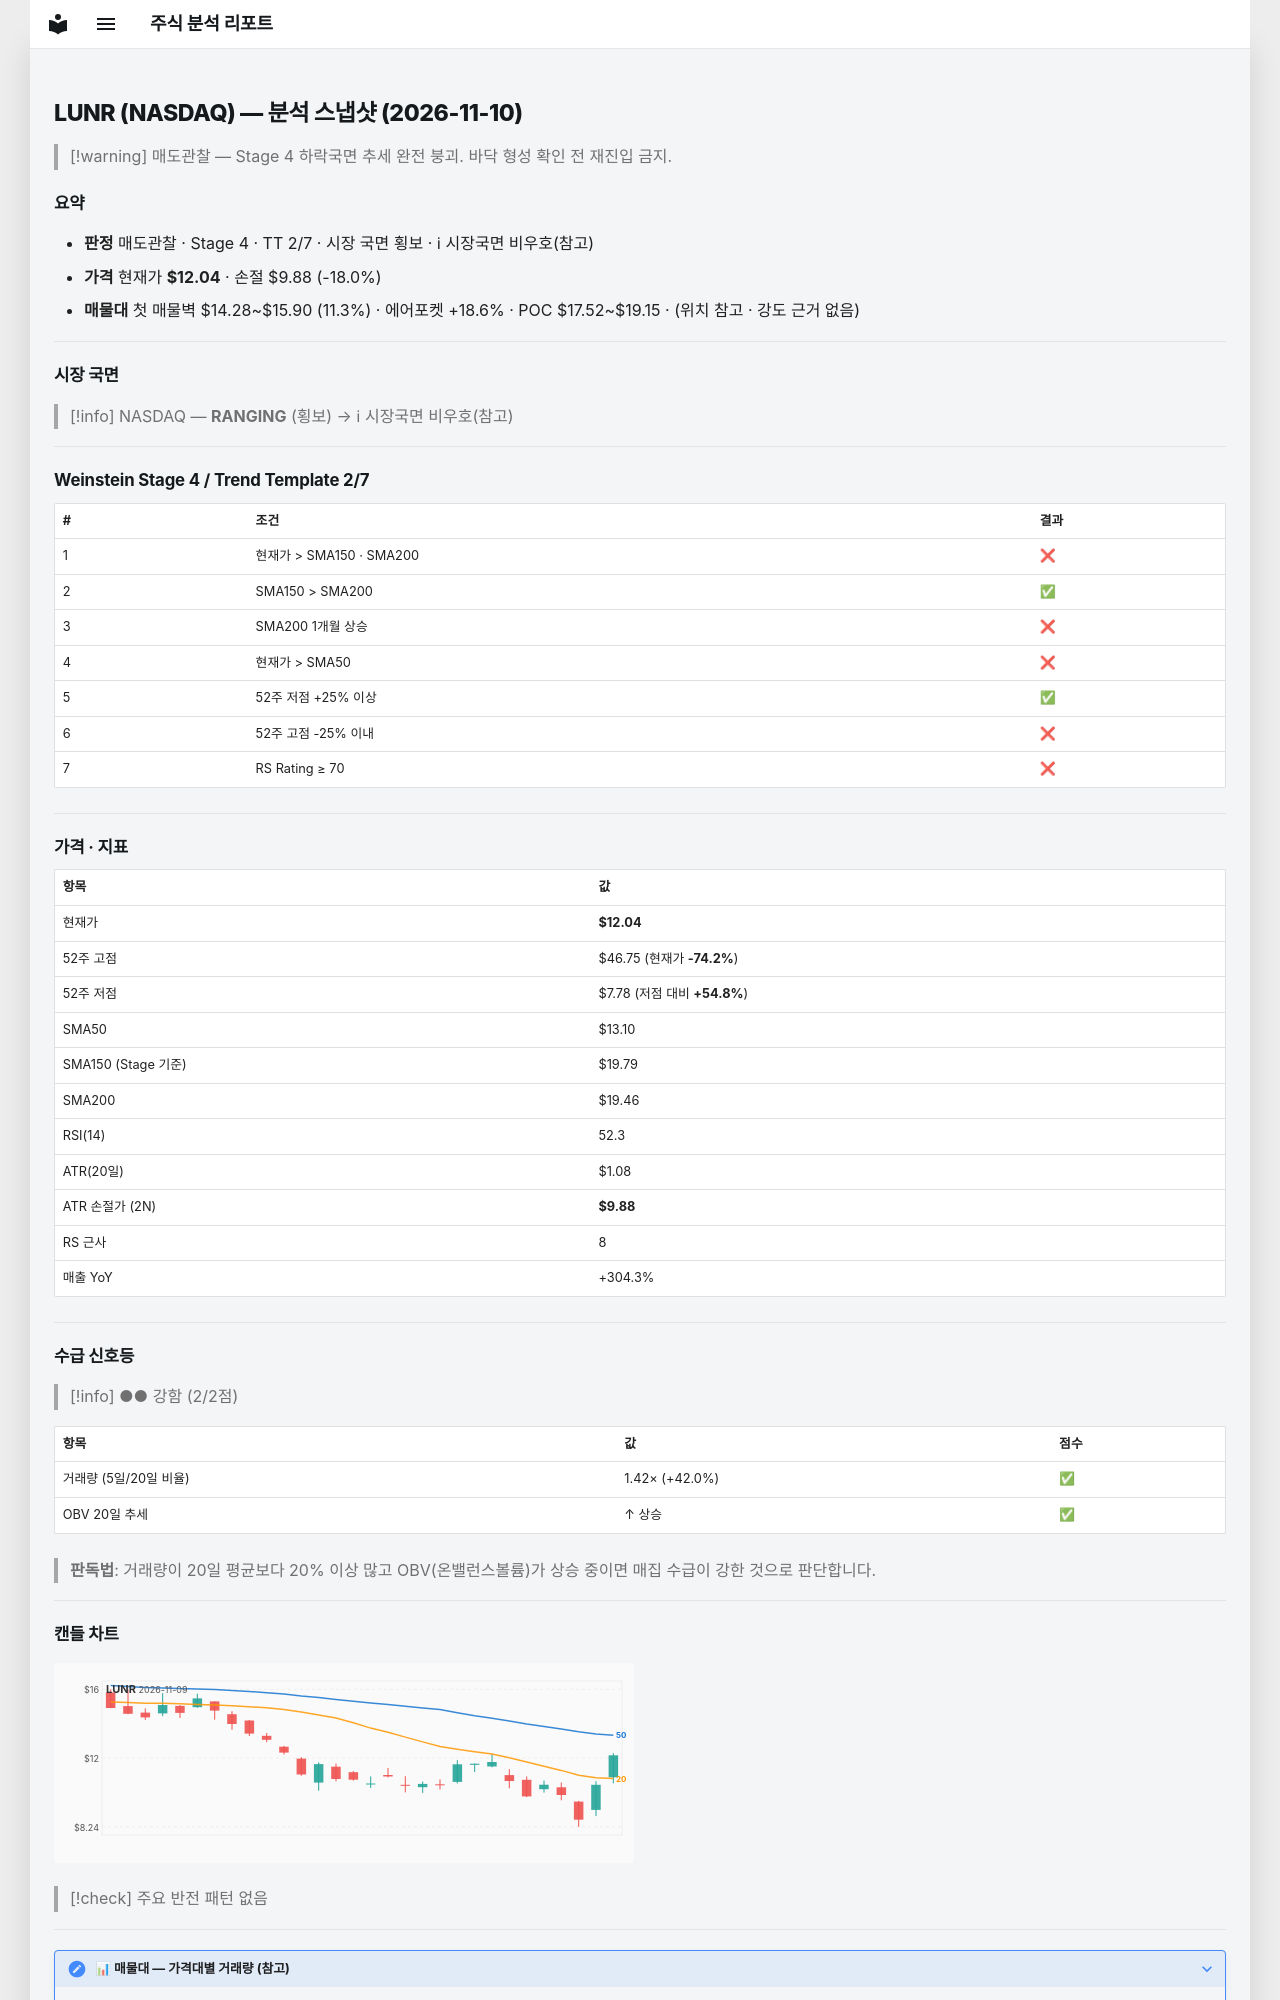

repository: soloandco/stock-reports · page: snapshots/LUNR-2026-11-10/index.html · generator: mkdocs

---
type: analysis-snapshot
title: LUNR 분석 스냅샷
ticker: LUNR
market: NASDAQ
created: 2026-11-10
updated: 2026-11-10
bar-date: 2026-11-09
verdict: 매도관찰
real-rr: 4.07
sma50-gap-pct: -8.1
weekly-position: 저항대아래
weekly-overhead-price: 20.84
weekly-overhead-pct: 73.1
stage: 4
trend-template-score: 2
tt-max: 7
ma-set: sma-50-150-200
price: 12.039999961853027
stop-price: 9.878598763758436
market-regime: RANGING
supply-demand-score: 2/2
supply-demand-label: 강함
status: tracking
tags:
  - stock-agent
  - watchlist
  - LUNR
  - analysis
related:
  - "[[analysis-template]]"
---

# LUNR (NASDAQ) — 분석 스냅샷 (2026-11-10)

> [!warning] 매도관찰 — Stage 4 하락국면
> 추세 완전 붕괴. 바닥 형성 확인 전 재진입 금지.

## 요약

- **판정** 매도관찰 · Stage 4 · TT 2/7 · 시장 국면 횡보 · ℹ 시장국면 비우호(참고)
- **가격** 현재가 **$12.04** · 손절 $9.88 (-18.0%)
- **매물대** 첫 매물벽 $14.28~$15.90 (11.3%) · 에어포켓 +18.6% · POC $17.52~$19.15 · (위치 참고 · 강도 근거 없음)

---

## 시장 국면

> [!info] NASDAQ — **RANGING** (횡보) → ℹ 시장국면 비우호(참고)

---

## Weinstein Stage 4 / Trend Template 2/7

| # | 조건 | 결과 |
|---|------|------|
| 1 | 현재가 > SMA150 · SMA200 | ❌ |
| 2 | SMA150 > SMA200 | ✅ |
| 3 | SMA200 1개월 상승 | ❌ |
| 4 | 현재가 > SMA50 | ❌ |
| 5 | 52주 저점 +25% 이상 | ✅ |
| 6 | 52주 고점 -25% 이내 | ❌ |
| 7 | RS Rating ≥ 70 | ❌ |

---

## 가격 · 지표

| 항목 | 값 |
|------|---|
| 현재가 | **$12.04** |
| 52주 고점 | $46.75 (현재가 **-74.2%**) |
| 52주 저점 | $7.78 (저점 대비 **+54.8%**) |
| SMA50 | $13.10 |
| SMA150 (Stage 기준) | $19.79 |
| SMA200 | $19.46 |
| RSI(14) | 52.3 |
| ATR(20일) | $1.08 |
| ATR 손절가 (2N) | **$9.88** |
| RS 근사 | 8 |
| 매출 YoY | +304.3% |

---
## 수급 신호등

> [!info] ●● 강함 (2/2점)

| 항목 | 값 | 점수 |
|------|------|------|
| 거래량 (5일/20일 비율) | 1.42× (+42.0%) | ✅ |
| OBV 20일 추세 | ↑ 상승 | ✅ |

> **판독법**: 거래량이 20일 평균보다 20% 이상 많고 OBV(온밸런스볼륨)가 상승 중이면 매집 수급이 강한 것으로 판단합니다.

---
